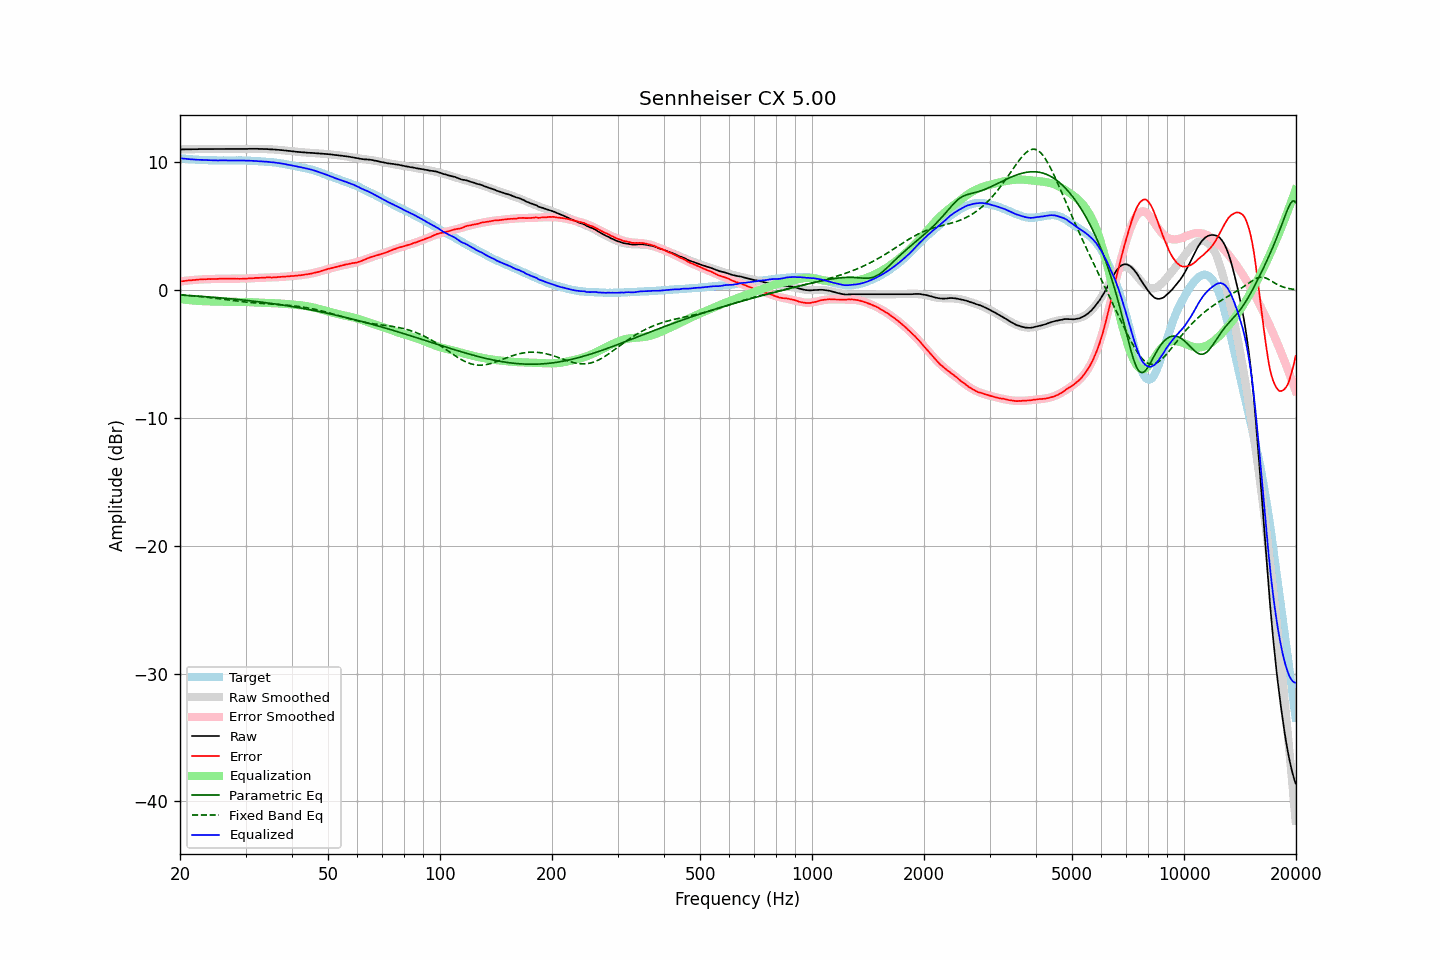

The file beside this chart, header and first rows:
frequency, raw, error, smoothed, error_smoothed, equalization, parametric_eq, fixed_band_eq, equalized_raw, equalized_smoothed, target
20.00, 11.02, 0.69, 11.02, 0.69, -0.69, -0.37, -0.35, 10.33, 10.33, 10.33
20.20, 11.02, 0.70, 11.02, 0.70, -0.70, -0.38, -0.36, 10.31, 10.31, 10.31
20.40, 11.02, 0.71, 11.02, 0.72, -0.72, -0.39, -0.37, 10.30, 10.30, 10.30
20.61, 11.03, 0.74, 11.02, 0.74, -0.74, -0.40, -0.38, 10.29, 10.29, 10.29
20.81, 11.03, 0.76, 11.03, 0.75, -0.75, -0.40, -0.39, 10.28, 10.28, 10.27
21.02, 11.03, 0.77, 11.03, 0.76, -0.76, -0.41, -0.40, 10.27, 10.27, 10.26
21.23, 11.03, 0.78, 11.03, 0.78, -0.78, -0.42, -0.41, 10.25, 10.26, 10.25
21.44, 11.03, 0.77, 11.03, 0.79, -0.79, -0.43, -0.42, 10.24, 10.25, 10.26
21.66, 11.04, 0.80, 11.04, 0.80, -0.80, -0.43, -0.44, 10.24, 10.24, 10.24
21.87, 11.04, 0.80, 11.04, 0.81, -0.81, -0.44, -0.45, 10.23, 10.23, 10.24
22.09, 11.04, 0.82, 11.04, 0.82, -0.82, -0.45, -0.46, 10.22, 10.22, 10.22
22.31, 11.04, 0.82, 11.04, 0.83, -0.83, -0.46, -0.47, 10.21, 10.21, 10.22
22.54, 11.05, 0.84, 11.04, 0.84, -0.84, -0.47, -0.48, 10.21, 10.21, 10.20
22.76, 11.05, 0.85, 11.05, 0.84, -0.84, -0.48, -0.50, 10.20, 10.20, 10.20
22.99, 11.05, 0.86, 11.05, 0.85, -0.85, -0.48, -0.51, 10.20, 10.20, 10.19
23.22, 11.05, 0.87, 11.05, 0.86, -0.86, -0.49, -0.52, 10.19, 10.19, 10.18
23.45, 11.05, 0.86, 11.05, 0.86, -0.86, -0.50, -0.54, 10.19, 10.18, 10.19
23.69, 11.05, 0.87, 11.05, 0.87, -0.87, -0.51, -0.55, 10.18, 10.18, 10.18
23.92, 11.05, 0.88, 11.05, 0.87, -0.87, -0.52, -0.57, 10.17, 10.17, 10.17
24.16, 11.05, 0.87, 11.05, 0.88, -0.88, -0.53, -0.58, 10.17, 10.17, 10.18
24.40, 11.05, 0.87, 11.05, 0.88, -0.88, -0.54, -0.60, 10.17, 10.17, 10.17
24.65, 11.05, 0.88, 11.05, 0.88, -0.88, -0.55, -0.61, 10.16, 10.17, 10.17
24.89, 11.05, 0.88, 11.05, 0.89, -0.89, -0.56, -0.63, 10.16, 10.16, 10.17
25.14, 11.05, 0.89, 11.05, 0.89, -0.89, -0.57, -0.64, 10.16, 10.16, 10.16
25.39, 11.05, 0.89, 11.05, 0.89, -0.89, -0.58, -0.66, 10.16, 10.16, 10.16
25.65, 11.06, 0.90, 11.05, 0.89, -0.89, -0.59, -0.68, 10.16, 10.16, 10.16
25.91, 11.06, 0.91, 11.05, 0.90, -0.90, -0.60, -0.69, 10.16, 10.16, 10.15
26.16, 11.06, 0.90, 11.06, 0.90, -0.90, -0.61, -0.71, 10.16, 10.16, 10.16
26.43, 11.06, 0.90, 11.06, 0.90, -0.90, -0.62, -0.73, 10.16, 10.16, 10.16
26.69, 11.06, 0.90, 11.06, 0.90, -0.90, -0.64, -0.74, 10.16, 10.16, 10.16
26.96, 11.06, 0.90, 11.06, 0.90, -0.90, -0.65, -0.76, 10.16, 10.16, 10.15
27.23, 11.06, 0.91, 11.06, 0.90, -0.90, -0.66, -0.78, 10.16, 10.16, 10.15
27.50, 11.06, 0.91, 11.06, 0.90, -0.90, -0.67, -0.79, 10.16, 10.16, 10.15
27.77, 11.06, 0.90, 11.06, 0.90, -0.90, -0.68, -0.81, 10.16, 10.16, 10.16
28.05, 11.06, 0.90, 11.06, 0.90, -0.90, -0.70, -0.82, 10.16, 10.16, 10.15
28.33, 11.06, 0.90, 11.06, 0.90, -0.90, -0.71, -0.84, 10.16, 10.16, 10.16
28.62, 11.06, 0.90, 11.06, 0.90, -0.90, -0.72, -0.85, 10.16, 10.16, 10.16
28.90, 11.06, 0.89, 11.06, 0.90, -0.90, -0.73, -0.87, 10.16, 10.16, 10.17
29.19, 11.06, 0.90, 11.06, 0.90, -0.90, -0.75, -0.88, 10.16, 10.16, 10.16
29.48, 11.06, 0.90, 11.06, 0.91, -0.91, -0.76, -0.90, 10.15, 10.16, 10.16
29.78, 11.06, 0.90, 11.06, 0.91, -0.91, -0.77, -0.91, 10.15, 10.15, 10.16
30.08, 11.06, 0.91, 11.06, 0.91, -0.91, -0.79, -0.93, 10.14, 10.15, 10.15
30.38, 11.06, 0.92, 11.06, 0.92, -0.92, -0.80, -0.94, 10.14, 10.14, 10.14
30.68, 11.07, 0.93, 11.06, 0.93, -0.93, -0.81, -0.95, 10.14, 10.14, 10.14
30.99, 11.07, 0.94, 11.07, 0.93, -0.93, -0.83, -0.96, 10.14, 10.13, 10.13
31.30, 11.07, 0.94, 11.07, 0.94, -0.94, -0.84, -0.97, 10.13, 10.13, 10.13
31.61, 11.07, 0.94, 11.07, 0.95, -0.95, -0.86, -0.98, 10.12, 10.12, 10.12
31.93, 11.07, 0.97, 11.07, 0.95, -0.95, -0.87, -0.99, 10.11, 10.11, 10.10
32.24, 11.07, 0.96, 11.06, 0.96, -0.96, -0.89, -1.00, 10.11, 10.10, 10.10
32.57, 11.06, 0.97, 11.06, 0.97, -0.97, -0.90, -1.01, 10.09, 10.09, 10.09
32.89, 11.06, 0.97, 11.06, 0.97, -0.97, -0.92, -1.02, 10.08, 10.09, 10.08
33.22, 11.06, 0.98, 11.06, 0.98, -0.98, -0.94, -1.03, 10.08, 10.08, 10.08
33.55, 11.05, 0.97, 11.05, 0.98, -0.98, -0.95, -1.04, 10.07, 10.07, 10.07
33.89, 11.05, 0.99, 11.05, 0.99, -0.99, -0.97, -1.05, 10.06, 10.06, 10.06
34.23, 11.05, 1.01, 11.04, 0.99, -0.99, -0.98, -1.06, 10.06, 10.05, 10.04
34.57, 11.04, 1.00, 11.04, 1.00, -1.00, -1.00, -1.06, 10.04, 10.04, 10.04
34.92, 11.03, 1.01, 11.03, 1.00, -1.00, -1.02, -1.07, 10.03, 10.03, 10.02
35.27, 11.02, 0.98, 11.02, 1.01, -1.01, -1.04, -1.08, 10.01, 10.02, 10.03
35.62, 11.02, 1.01, 11.02, 1.01, -1.01, -1.05, -1.09, 10.01, 10.01, 10.01
35.97, 11.01, 1.01, 11.01, 1.02, -1.02, -1.07, -1.10, 9.99, 9.99, 10.00
... 635 more rows
